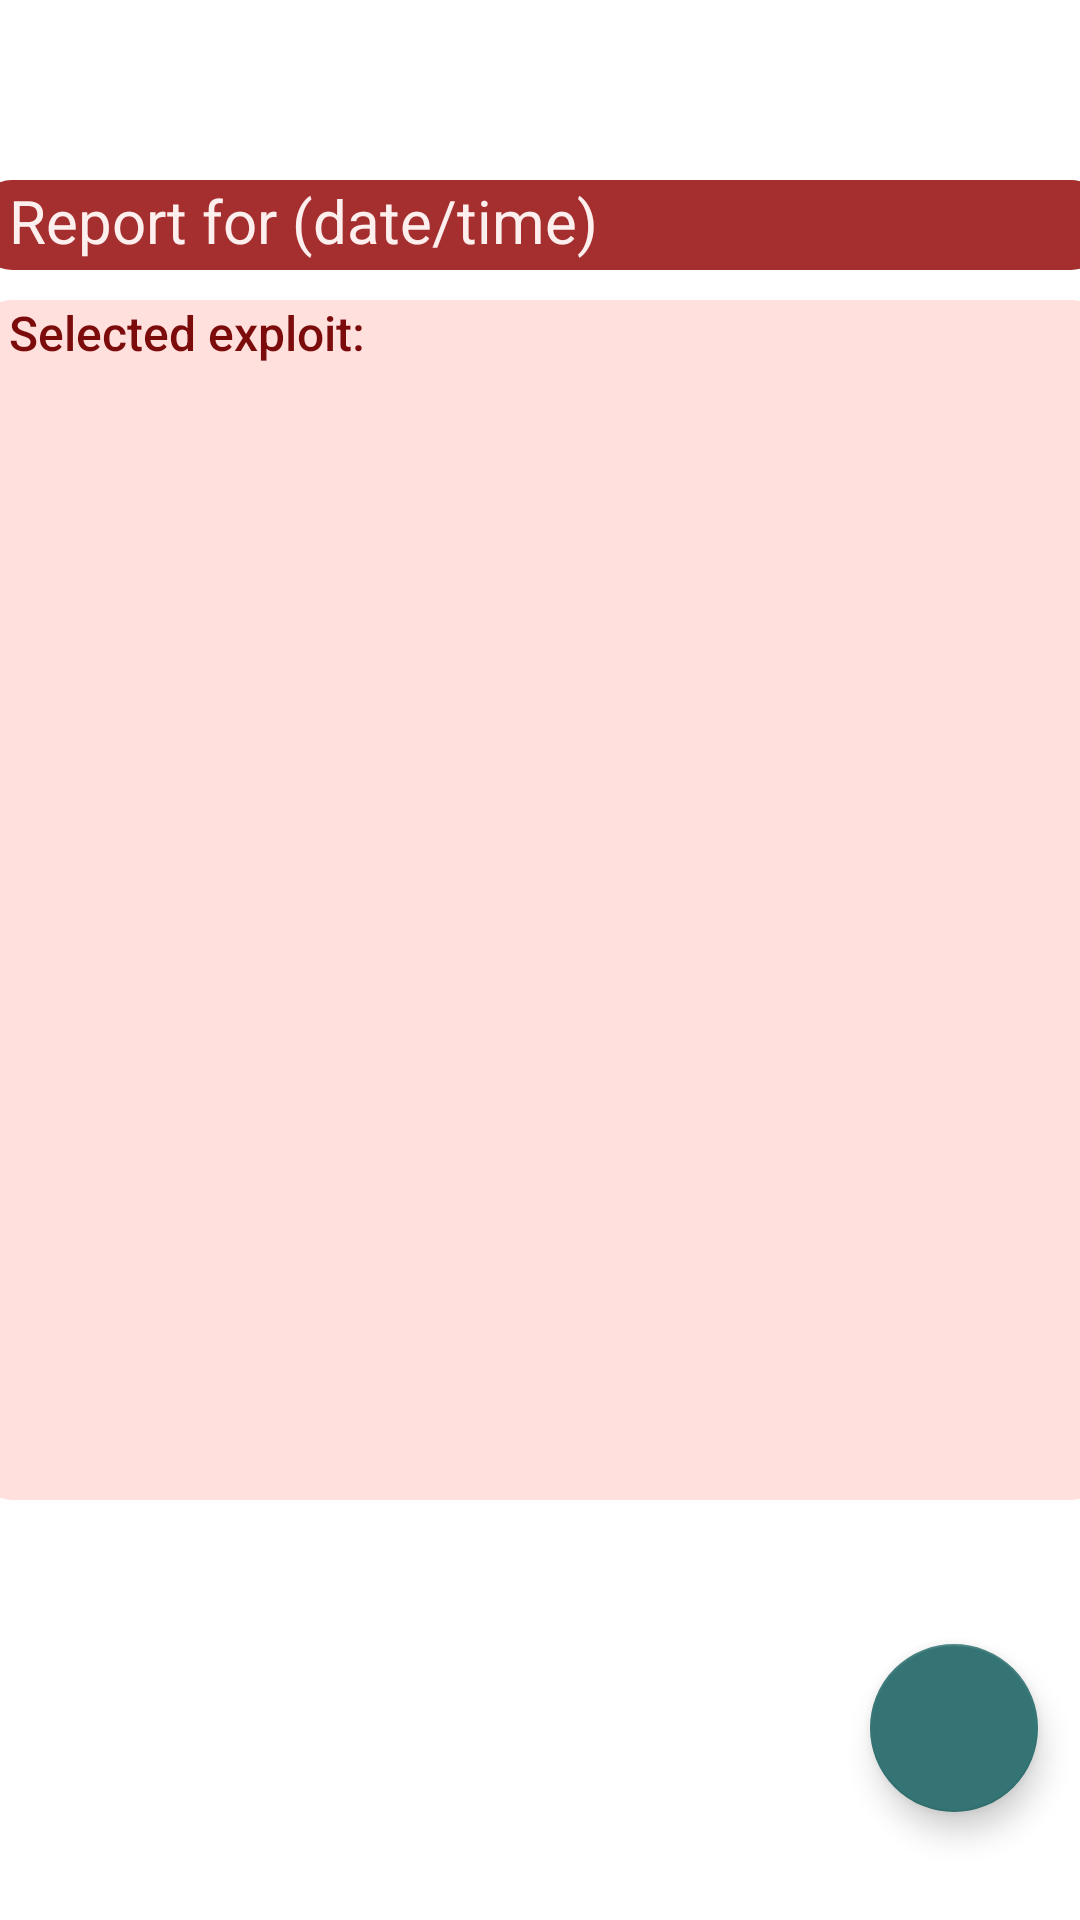

This screen was rendered from an Android layout file. Write that file and the resources it references.
<!-- AndroidManifest.xml: application theme Theme.Swampsploit -->
<!-- res/layout/fragment_proftpd_report_details.xml -->
<?xml version="1.0" encoding="utf-8"?>
<androidx.constraintlayout.widget.ConstraintLayout xmlns:android="http://schemas.android.com/apk/res/android"
    xmlns:app="http://schemas.android.com/apk/res-auto"
    xmlns:tools="http://schemas.android.com/tools"
    android:layout_width="match_parent"
    android:layout_height="match_parent"
    android:paddingTop="50dp"
    tools:context=".ui.reports.ProftpdReportDetailsFragment">

    <TextView
        android:id="@+id/description_header"
        android:layout_width="375dp"
        android:layout_height="30dp"
        android:layout_margin="10dp"
        android:background="@drawable/rounded_light_maroon_textview"
        android:paddingLeft="10dp"
        android:text="Report for (date/time)"
        android:textColor="@color/white"
        android:textSize="20sp"
        app:layout_constraintEnd_toEndOf="parent"
        app:layout_constraintStart_toStartOf="parent"
        app:layout_constraintTop_toTopOf="parent" />

    <TextView
        android:id="@+id/report_contents"
        android:layout_width="375dp"
        android:layout_height="400dp"
        android:layout_margin="10dp"
        android:background="@drawable/rounded_pink_textview"
        android:paddingLeft="10dp"
        android:text="Selected exploit:"
        android:textColor="@color/maroon"
        android:textSize="16sp"
        android:fontFamily="sans-serif-medium"
        app:layout_constraintEnd_toEndOf="@+id/description_header"
        app:layout_constraintStart_toStartOf="@+id/description_header"
        app:layout_constraintTop_toBottomOf="@+id/description_header" />

    <com.google.android.material.floatingactionbutton.FloatingActionButton
        android:id="@+id/fab"
        android:layout_width="wrap_content"
        android:layout_height="wrap_content"
        android:layout_gravity="bottom|end"
        android:layout_marginBottom="36dp"
        app:layout_constraintBottom_toBottomOf="parent"
        app:layout_constraintEnd_toEndOf="parent"
        app:layout_constraintHorizontal_bias="0.954"
        app:layout_constraintStart_toStartOf="parent"
        app:srcCompat="@drawable/baseline_save_alt_white_24dp" />


</androidx.constraintlayout.widget.ConstraintLayout>
<!-- resources referenced by this layout -->
<resources>
  <color name="maroon">#7C0C0C</color>
  <color name="white">#FEEFEF</color>
  <!-- drawable rounded_light_maroon_textview (drawable) -->
  <?xml version="1.0" encoding="utf-8"?>
  <shape
      xmlns:android="http://schemas.android.com/apk/res/android"
      android:shape="rectangle">
  
      <corners android:radius="10dp" />
  
      
      <stroke android:width="2dp" android:color="@color/lighterMaroon" />
  
      
      <solid android:color="@color/lighterMaroon" />
  
  </shape>
  <!-- drawable rounded_pink_textview (drawable) -->
  <?xml version="1.0" encoding="utf-8"?>
  <shape
      xmlns:android="http://schemas.android.com/apk/res/android"
      android:shape="rectangle">
  
      <corners android:radius="10dp" />
  
      
      <stroke android:width="2dp" android:color="@color/offWhite" />
  
      
      <solid android:color="@color/offWhite" />
  
  </shape>
  <style name="Theme.Swampsploit" parent="Theme.MaterialComponents.DayNight.DarkActionBar">
          
          <item name="colorPrimary">@color/dustyRed</item>
          <item name="colorPrimaryVariant">@color/yellow</item>
          <item name="colorOnPrimary">@color/offWhite</item>
          
          <item name="colorSecondary">@color/darkTeal</item>
          <item name="colorSecondaryVariant">@color/navyGreen</item>
          <item name="colorOnSecondary">@color/offWhite</item>
          
          <item name="android:statusBarColor">?attr/colorOnSecondary</item>
          
      </style>
  <color name="lighterMaroon">#A52E2E</color>
  <color name="offWhite">#FFE0DD</color>
  <color name="dustyRed">#C42A2A</color>
  <color name="yellow">#FFC154</color>
  <color name="darkTeal">#347474</color>
  <color name="navyGreen">#013F51</color>
</resources>
